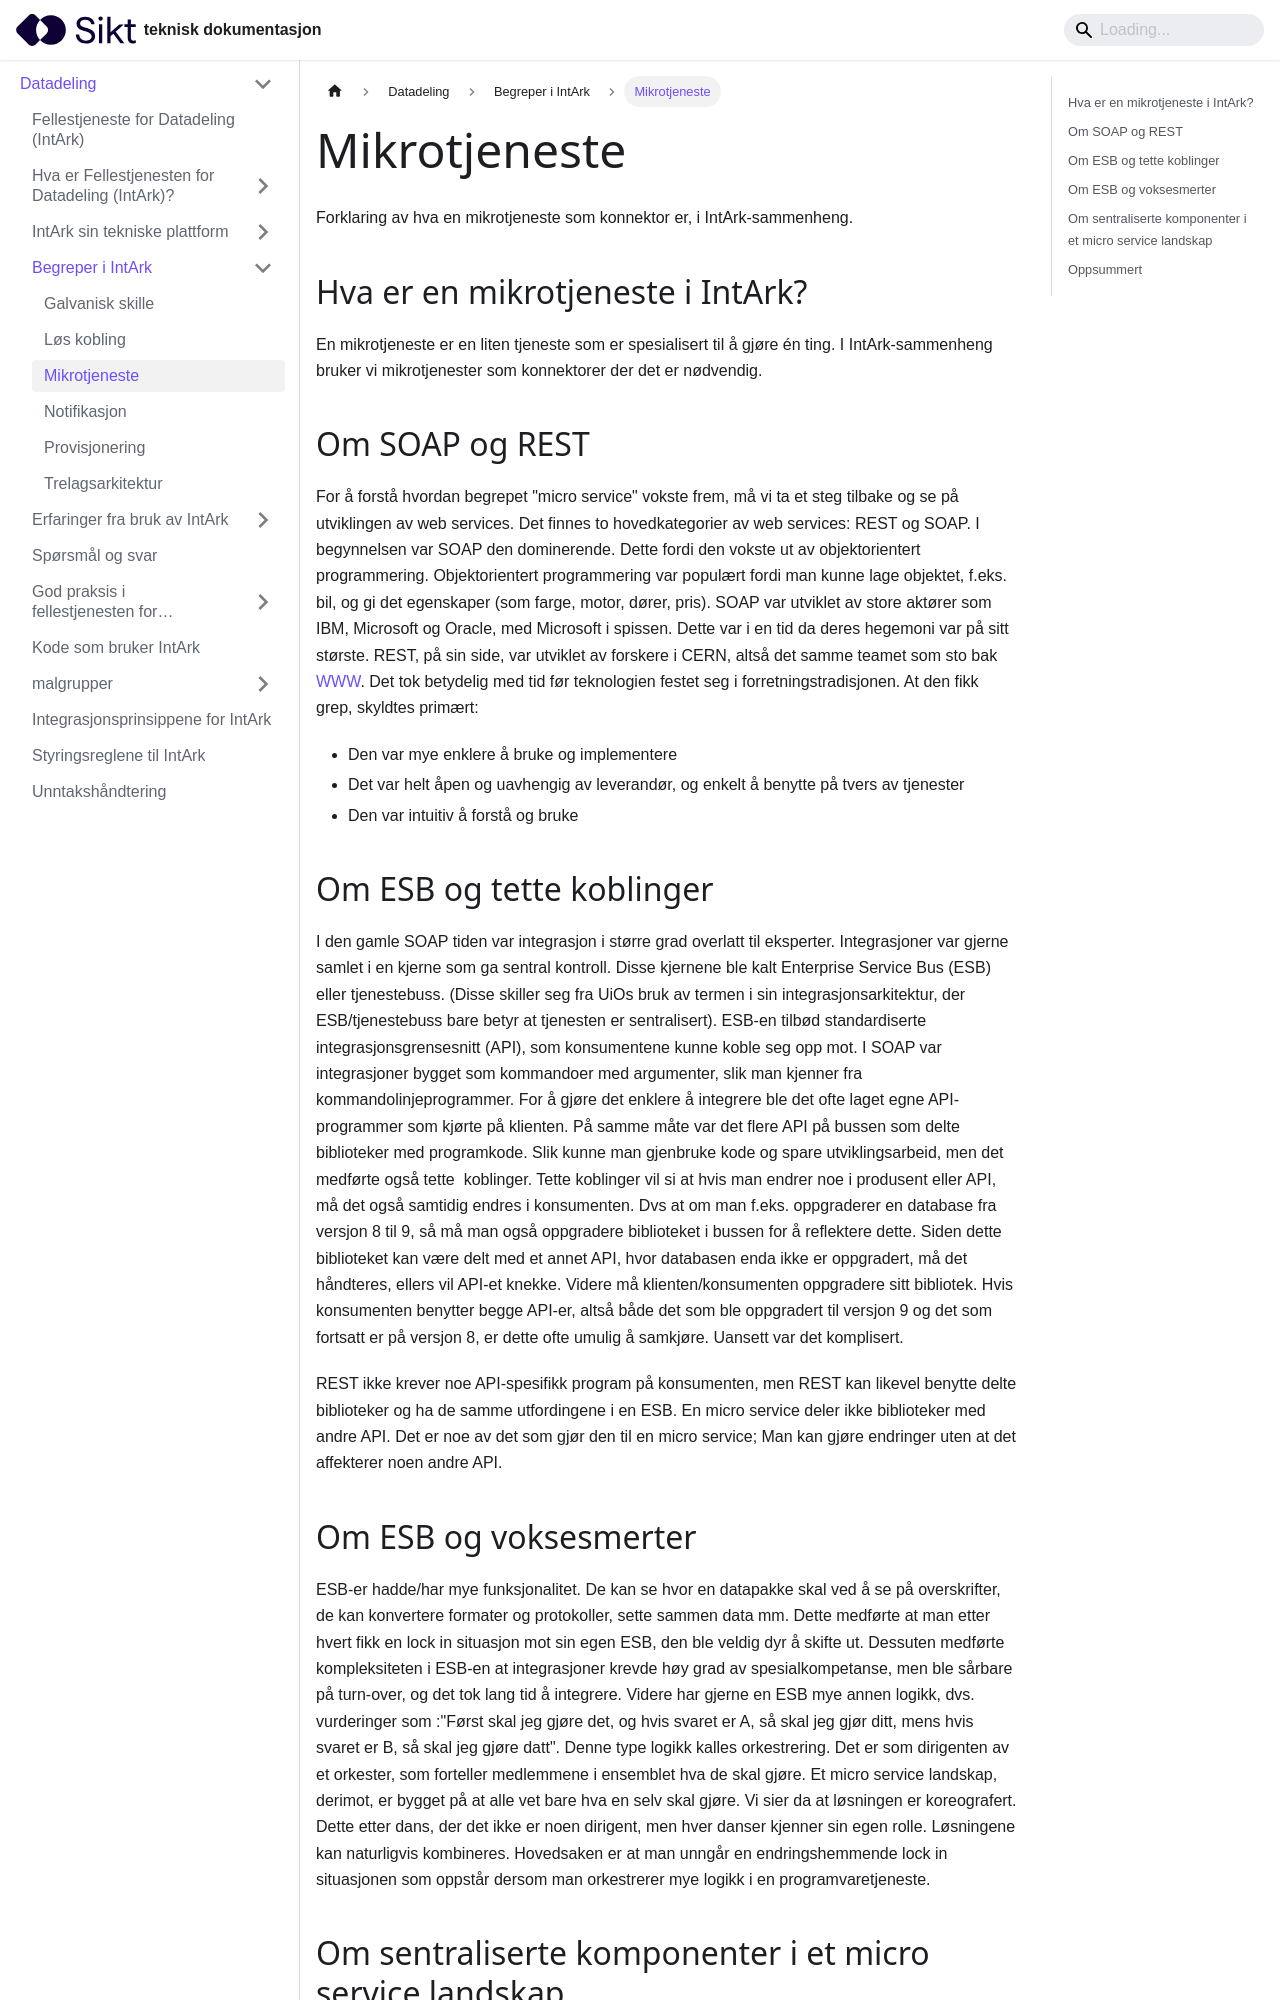

repository: sikt-no/docs · page: docs/datadeling/begreper/mikrotjeneste/index.html · generator: docusaurus

---
description: Forklaring av hva en mikrotjeneste som konnektor er, i IntArk-sammenheng.
title: Mikrotjeneste
---

# Mikrotjeneste

Forklaring av hva en mikrotjeneste som konnektor er, i IntArk-sammenheng.

## Hva er en mikrotjeneste i IntArk?

En mikrotjeneste er en liten tjeneste som er spesialisert til å gjøre én ting. I IntArk-sammenheng bruker vi mikrotjenester som konnektorer der det er nødvendig.

## Om SOAP og REST

For å forstå hvordan begrepet "micro service" vokste frem, må vi ta et steg tilbake og se på utviklingen av web services. Det finnes to hovedkategorier av web services: REST og SOAP. I begynnelsen var SOAP den dominerende. Dette fordi den vokste ut av objektorientert programmering. Objektorientert programmering var populært fordi man kunne lage objektet, f.eks. bil, og gi det egenskaper (som farge, motor, dører, pris). SOAP var utviklet av store aktører som IBM, Microsoft og Oracle, med Microsoft i spissen. Dette var i en tid da deres hegemoni var på sitt største. REST, på sin side, var utviklet av forskere i CERN, altså det samme teamet som sto bak WWW. Det tok betydelig med tid før teknologien festet seg i forretningstradisjonen. At den fikk grep, skyldtes primært:

- Den var mye enklere å bruke og implementere
- Det var helt åpen og uavhengig av leverandør, og enkelt å benytte på tvers av tjenester
- Den var intuitiv å forstå og bruke

## Om ESB og tette koblinger

I den gamle SOAP tiden var integrasjon i større grad overlatt til eksperter. Integrasjoner var gjerne samlet i en kjerne som ga sentral kontroll. Disse kjernene ble kalt Enterprise Service Bus (ESB) eller tjenestebuss. (Disse skiller seg fra UiOs bruk av termen i sin integrasjonsarkitektur, der ESB/tjenestebuss bare betyr at tjenesten er sentralisert). ESB-en tilbød standardiserte integrasjonsgrensesnitt (API), som konsumentene kunne koble seg opp mot. I SOAP var integrasjoner bygget som kommandoer med argumenter, slik man kjenner fra kommandolinjeprogrammer. For å gjøre det enklere å integrere ble det ofte laget egne API-programmer som kjørte på klienten. På samme måte var det flere API på bussen som delte biblioteker med programkode. Slik kunne man gjenbruke kode og spare utviklingsarbeid, men det medførte også tette  koblinger. Tette koblinger vil si at hvis man endrer noe i produsent eller API, må det også samtidig endres i konsumenten. Dvs at om man f.eks. oppgraderer en database fra  versjon 8 til 9, så må man også oppgradere biblioteket i bussen for å reflektere dette. Siden dette biblioteket kan være delt med et annet API, hvor databasen enda ikke er oppgradert, må det håndteres, ellers vil API-et knekke. Videre må klienten/konsumenten oppgradere sitt bibliotek. Hvis konsumenten benytter begge API-er, altså både det som ble oppgradert til versjon 9 og det som fortsatt er på versjon 8, er dette ofte umulig å samkjøre. Uansett var det komplisert.

REST ikke krever noe API-spesifikk program på konsumenten, men REST kan likevel benytte delte biblioteker og ha de samme utfordingene i en ESB. En micro service deler ikke biblioteker med andre API. Det er noe av det som gjør den til en micro service; Man kan gjøre endringer uten at det affekterer noen andre API.
